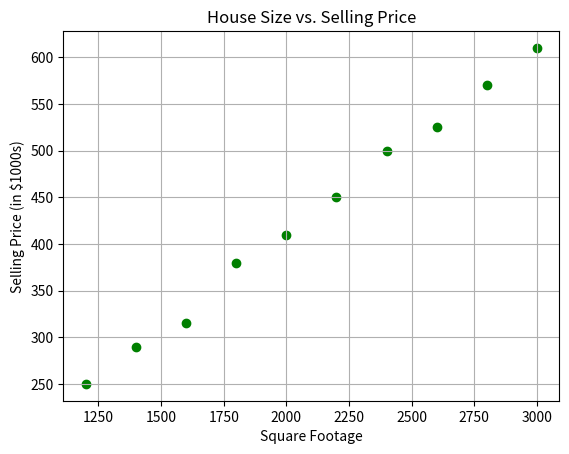

Generate this figure with matplotlib:
import numpy as np
import matplotlib.pyplot as plt

square_footage = np.array([1200, 1400, 1600, 1800, 2000, 2200, 2400, 2600, 2800, 3000])
selling_prices = np.array([250, 290, 315, 380, 410, 450, 500, 525, 570, 610])

plt.scatter(square_footage, selling_prices, color='green', marker='o' )
plt.xlabel("Square Footage")
plt.ylabel("Selling Price (in $1000s)")
plt.title("House Size vs. Selling Price")
plt.grid(True)
plt.show()
